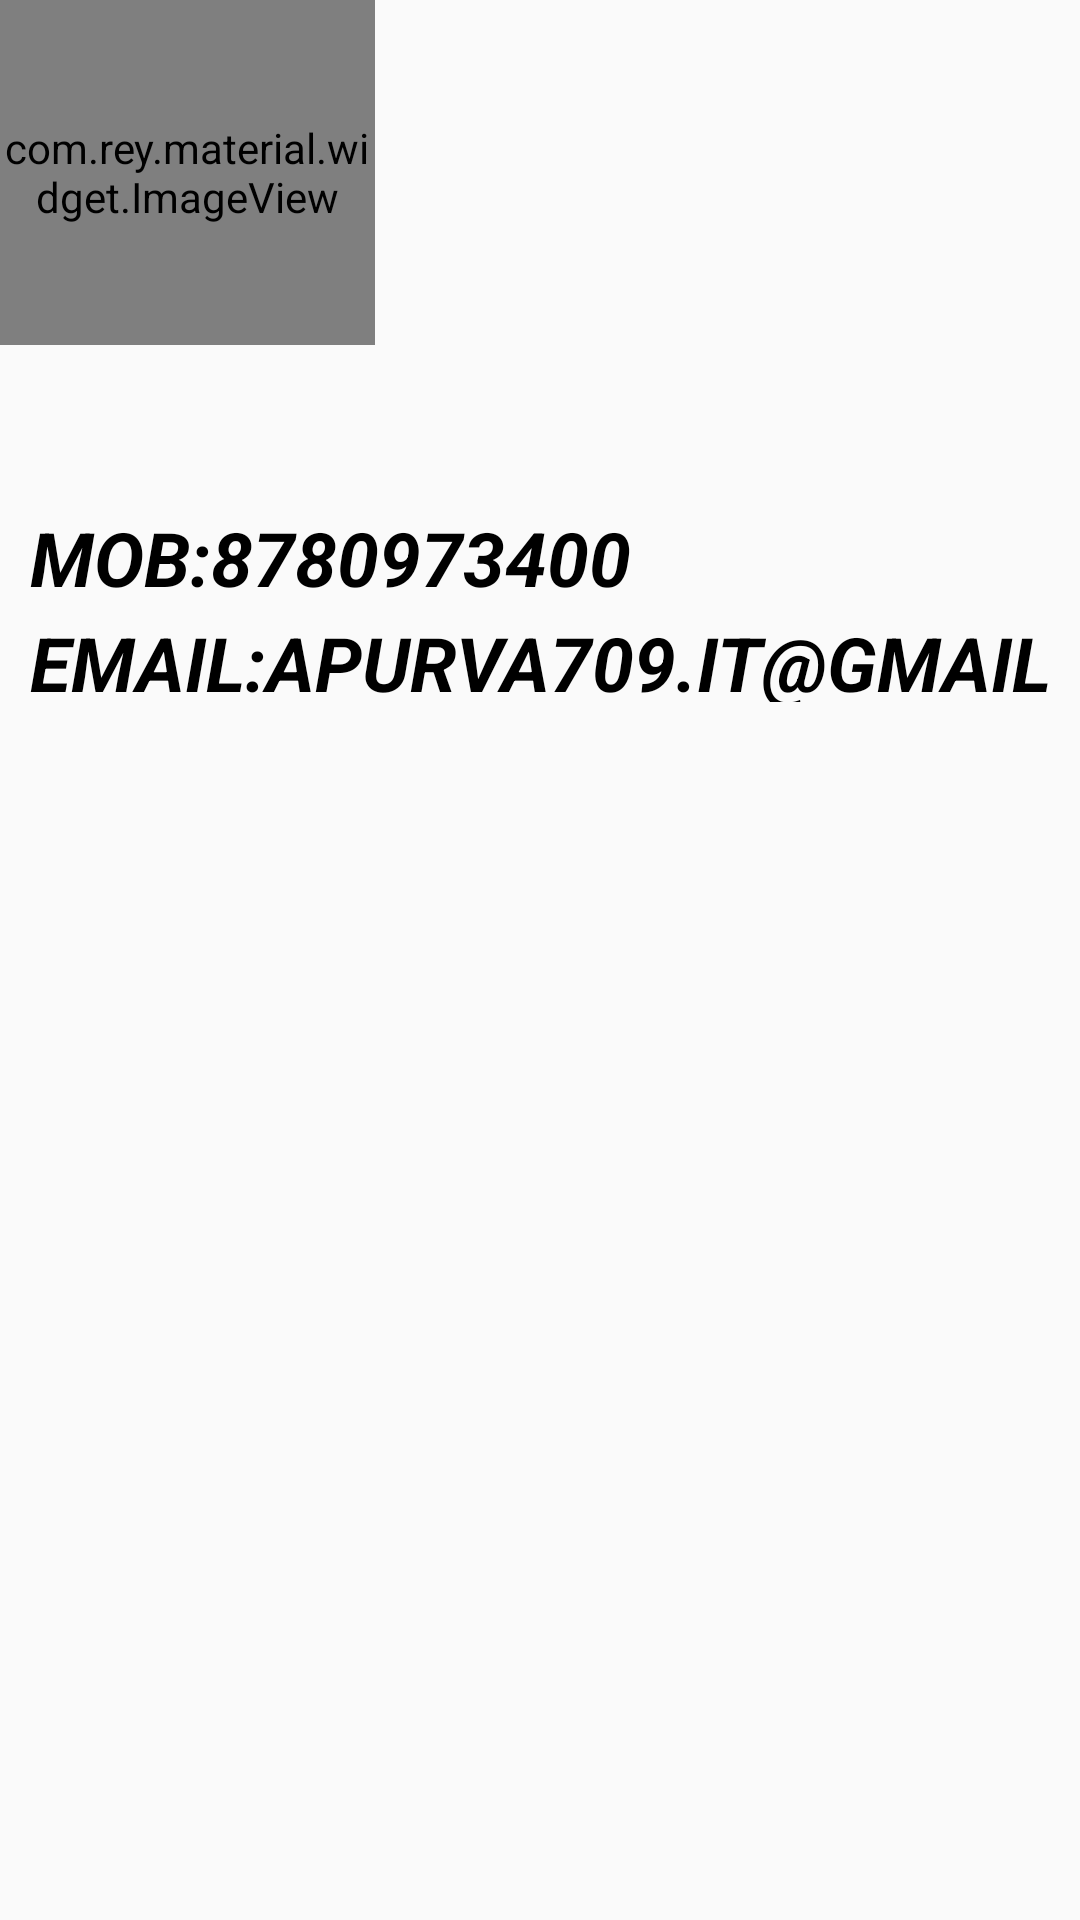

Here is an Android app screen rendered from its layout file. Give the layout XML and the strings, colors and styles it references.
<!-- AndroidManifest.xml: application theme Theme.AppCompat.DayNight.NoActionBar -->
<!-- res/layout/activity_contactme.xml -->
<?xml version="1.0" encoding="utf-8"?>
<RelativeLayout xmlns:android="http://schemas.android.com/apk/res/android"
    xmlns:app="http://schemas.android.com/apk/res-auto"
    xmlns:tools="http://schemas.android.com/tools"
    android:layout_width="match_parent"
    android:layout_height="match_parent"
    tools:context=".Contactme">

<com.rey.material.widget.ImageView
    android:layout_width="125dp"
    android:layout_height="115dp"
    android:src="@drawable/welcome"
    android:id="@+id/contact_pp"
    />

    <TextView
        android:layout_width="355dp"
        android:layout_height="30dp"
        android:layout_below="@+id/contact_pp"
        android:layout_marginTop="54dp"
        android:textSize="25sp"
        android:text="MOB:8780973400"
        style="@style/Base.CardView"
        android:textStyle="bold|italic"
        android:textColor="@color/black"
        android:textAllCaps="true"
        android:id="@+id/contact_mob"
        android:paddingLeft="10dp"
        />
    <TextView
        android:layout_width="355dp"
        android:layout_height="30dp"
        android:paddingLeft="10dp"
        android:layout_below="@+id/contact_mob"
        android:layout_marginTop="5dp"
        android:textSize="25sp"
        android:text="email:apurva709.it@gmail.com"
        style="@style/Base.CardView"
        android:textStyle="bold|italic"
        android:textColor="@color/black"
        android:textAllCaps="true"
        android:id="@+id/contact_email"
        />


</RelativeLayout>
<!-- resources referenced by this layout -->
<resources>
  <color name="black">#FF000000</color>
  <!-- drawable welcome: jpg bitmap (drawable, 36334 bytes) -->
</resources>
